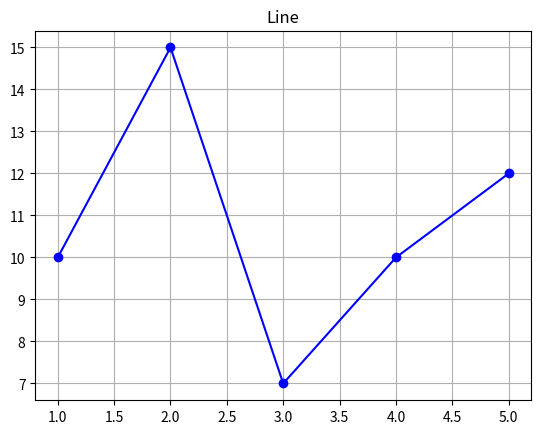
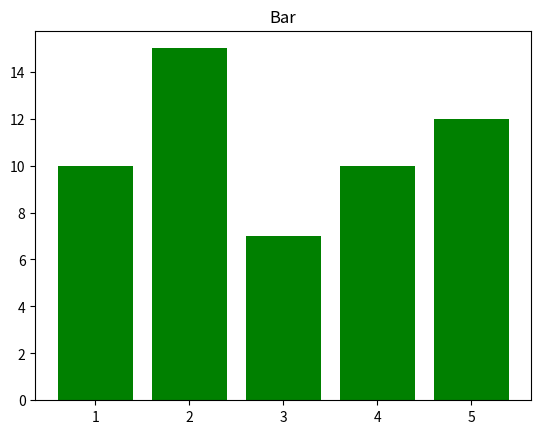
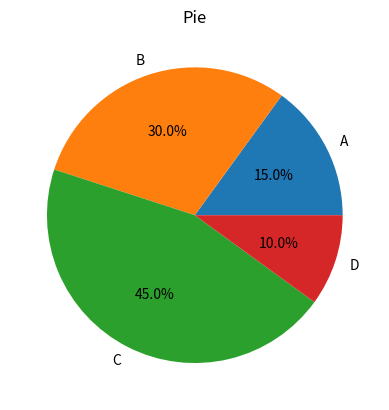
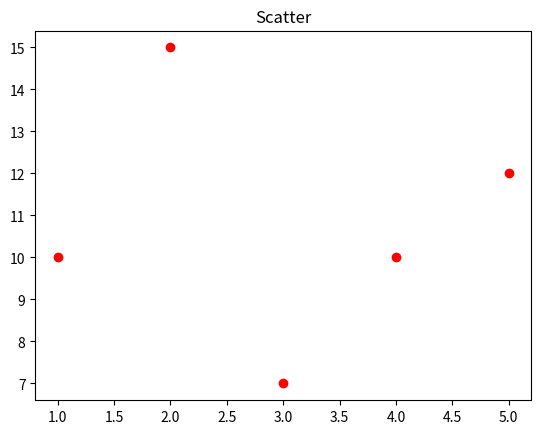
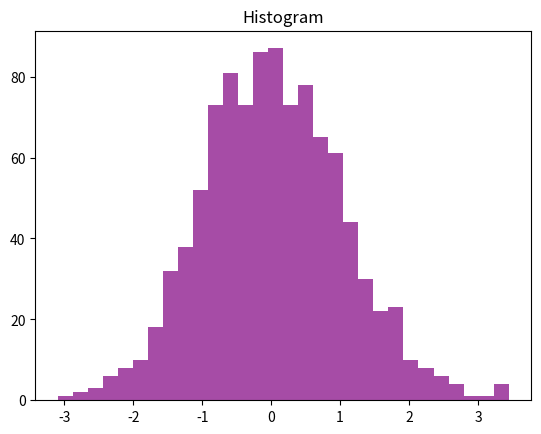
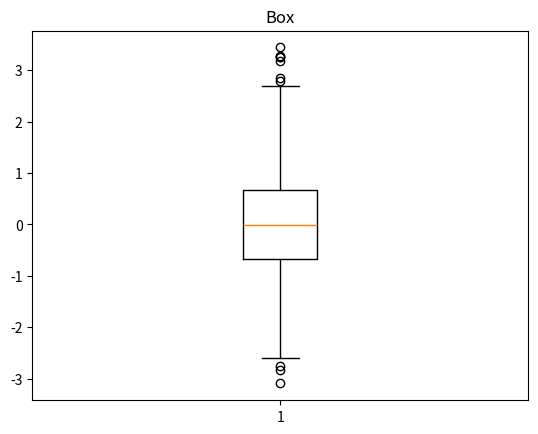
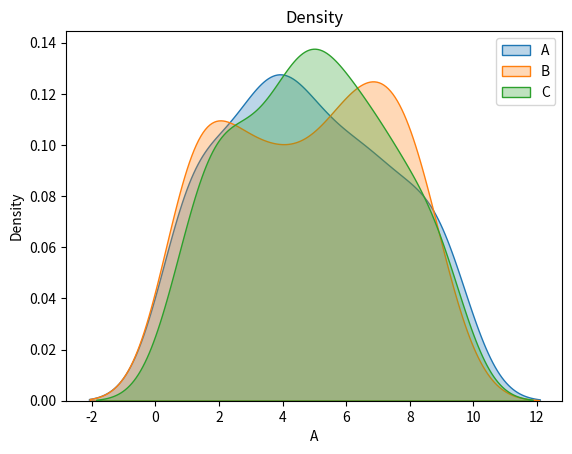
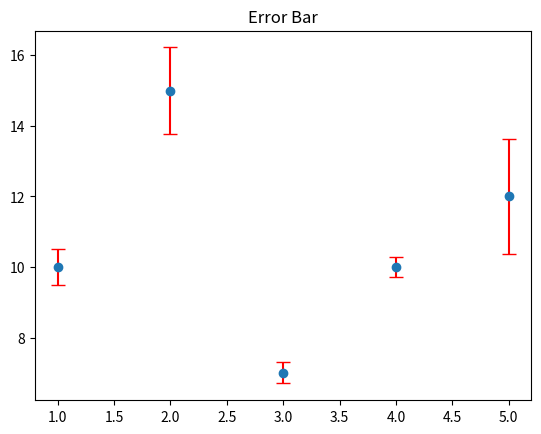
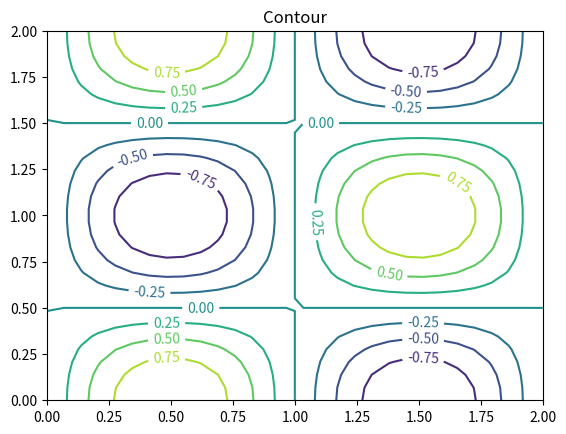

The matplotlib source for these figures, in order:
import numpy as np
import pandas as pd
import matplotlib.pyplot as plt
import seaborn as sns

a1 = np.array([1, 2, 3, 4, 5])
a2 = np.array([[1, 2, 3], [4, 5, 6]])
print("1D:", a1)
print("2D:\n", a2)
print("Add 10:", a1 + 10)
print("Mul *2:\n", a2 * 2)
print("Slice 1D:", a1[1:4])
print("Slice 2D Col1:", a2[:, 1])
print("Reshape:\n", a1.reshape(-1, 1))
print("Sum:", np.sum(a2), "| Mean:", np.mean(a2))
print("Transpose:\n", a2.T)
print("Broadcast + [10,20,30]:\n", a2 + np.array([10, 20, 30]))

df = pd.DataFrame({'Name': ['Alice', 'Bob', 'Charlie', 'David'],
                   'Age': [24, 30, 22, 35],
                   'Salary': [50000, 60000, 55000, 65000]})
print("\nDataFrame:\n", df)
print("\nInfo:")
print(df.info())
print("\nStats:\n", df.describe())
print("Age > 25:\n", df[df.Age > 25])
df['Bonus'] = df['Salary'] * 0.1
print("With Bonus:\n", df)
print("Mean Salary:", df['Salary'].mean())
print("Sorted by Age:\n", df.sort_values('Age'))

df2 = pd.DataFrame({'Name': ['Alice', 'Bob', 'Charlie', 'Eve'],
                    'Department': ['HR', 'IT', 'Finance', 'Marketing']})
merged = pd.merge(df, df2, on='Name', how='inner')
print("\nMerged DataFrame (on 'Name'):\n", merged)

x = np.arange(1, 6)
y = np.array([10, 15, 7, 10, 12])
rand_data = np.random.randn(1000)
rand_err = np.random.rand(len(y)) * 2
df_dens = pd.DataFrame({c: np.random.randint(1, 10, 100) for c in "ABC"})

plt.figure(); plt.plot(x, y, 'bo-'); plt.title("Line"); plt.grid(); plt.show()
plt.figure(); plt.bar(x, y, color='g'); plt.title("Bar"); plt.show()
plt.figure(); plt.pie([15,30,45,10], labels=['A','B','C','D'], autopct='%1.1f%%'); plt.title("Pie"); plt.show()
plt.figure(); plt.scatter(x, y, c='r'); plt.title("Scatter"); plt.show()
plt.figure(); plt.hist(rand_data, bins=30, color='purple', alpha=0.7); plt.title("Histogram"); plt.show()
plt.figure(); plt.boxplot(rand_data); plt.title("Box"); plt.show()
plt.figure(); [sns.kdeplot(df_dens[c], label=c, fill=True, alpha=0.3) for c in df_dens]; plt.title("Density"); plt.legend(); plt.show()
plt.figure(); plt.errorbar(x, y, yerr=rand_err, fmt='o', ecolor='red', capsize=5); plt.title("Error Bar"); plt.show()

X, Y = np.meshgrid(np.linspace(0, 2, 30), np.linspace(0, 2, 30))
Z = np.sin(X*np.pi) * np.cos(Y*np.pi)
plt.figure(); c = plt.contour(X, Y, Z, cmap='viridis'); plt.clabel(c); plt.title("Contour"); plt.show()

print("\nAll operations and plots completed.")
